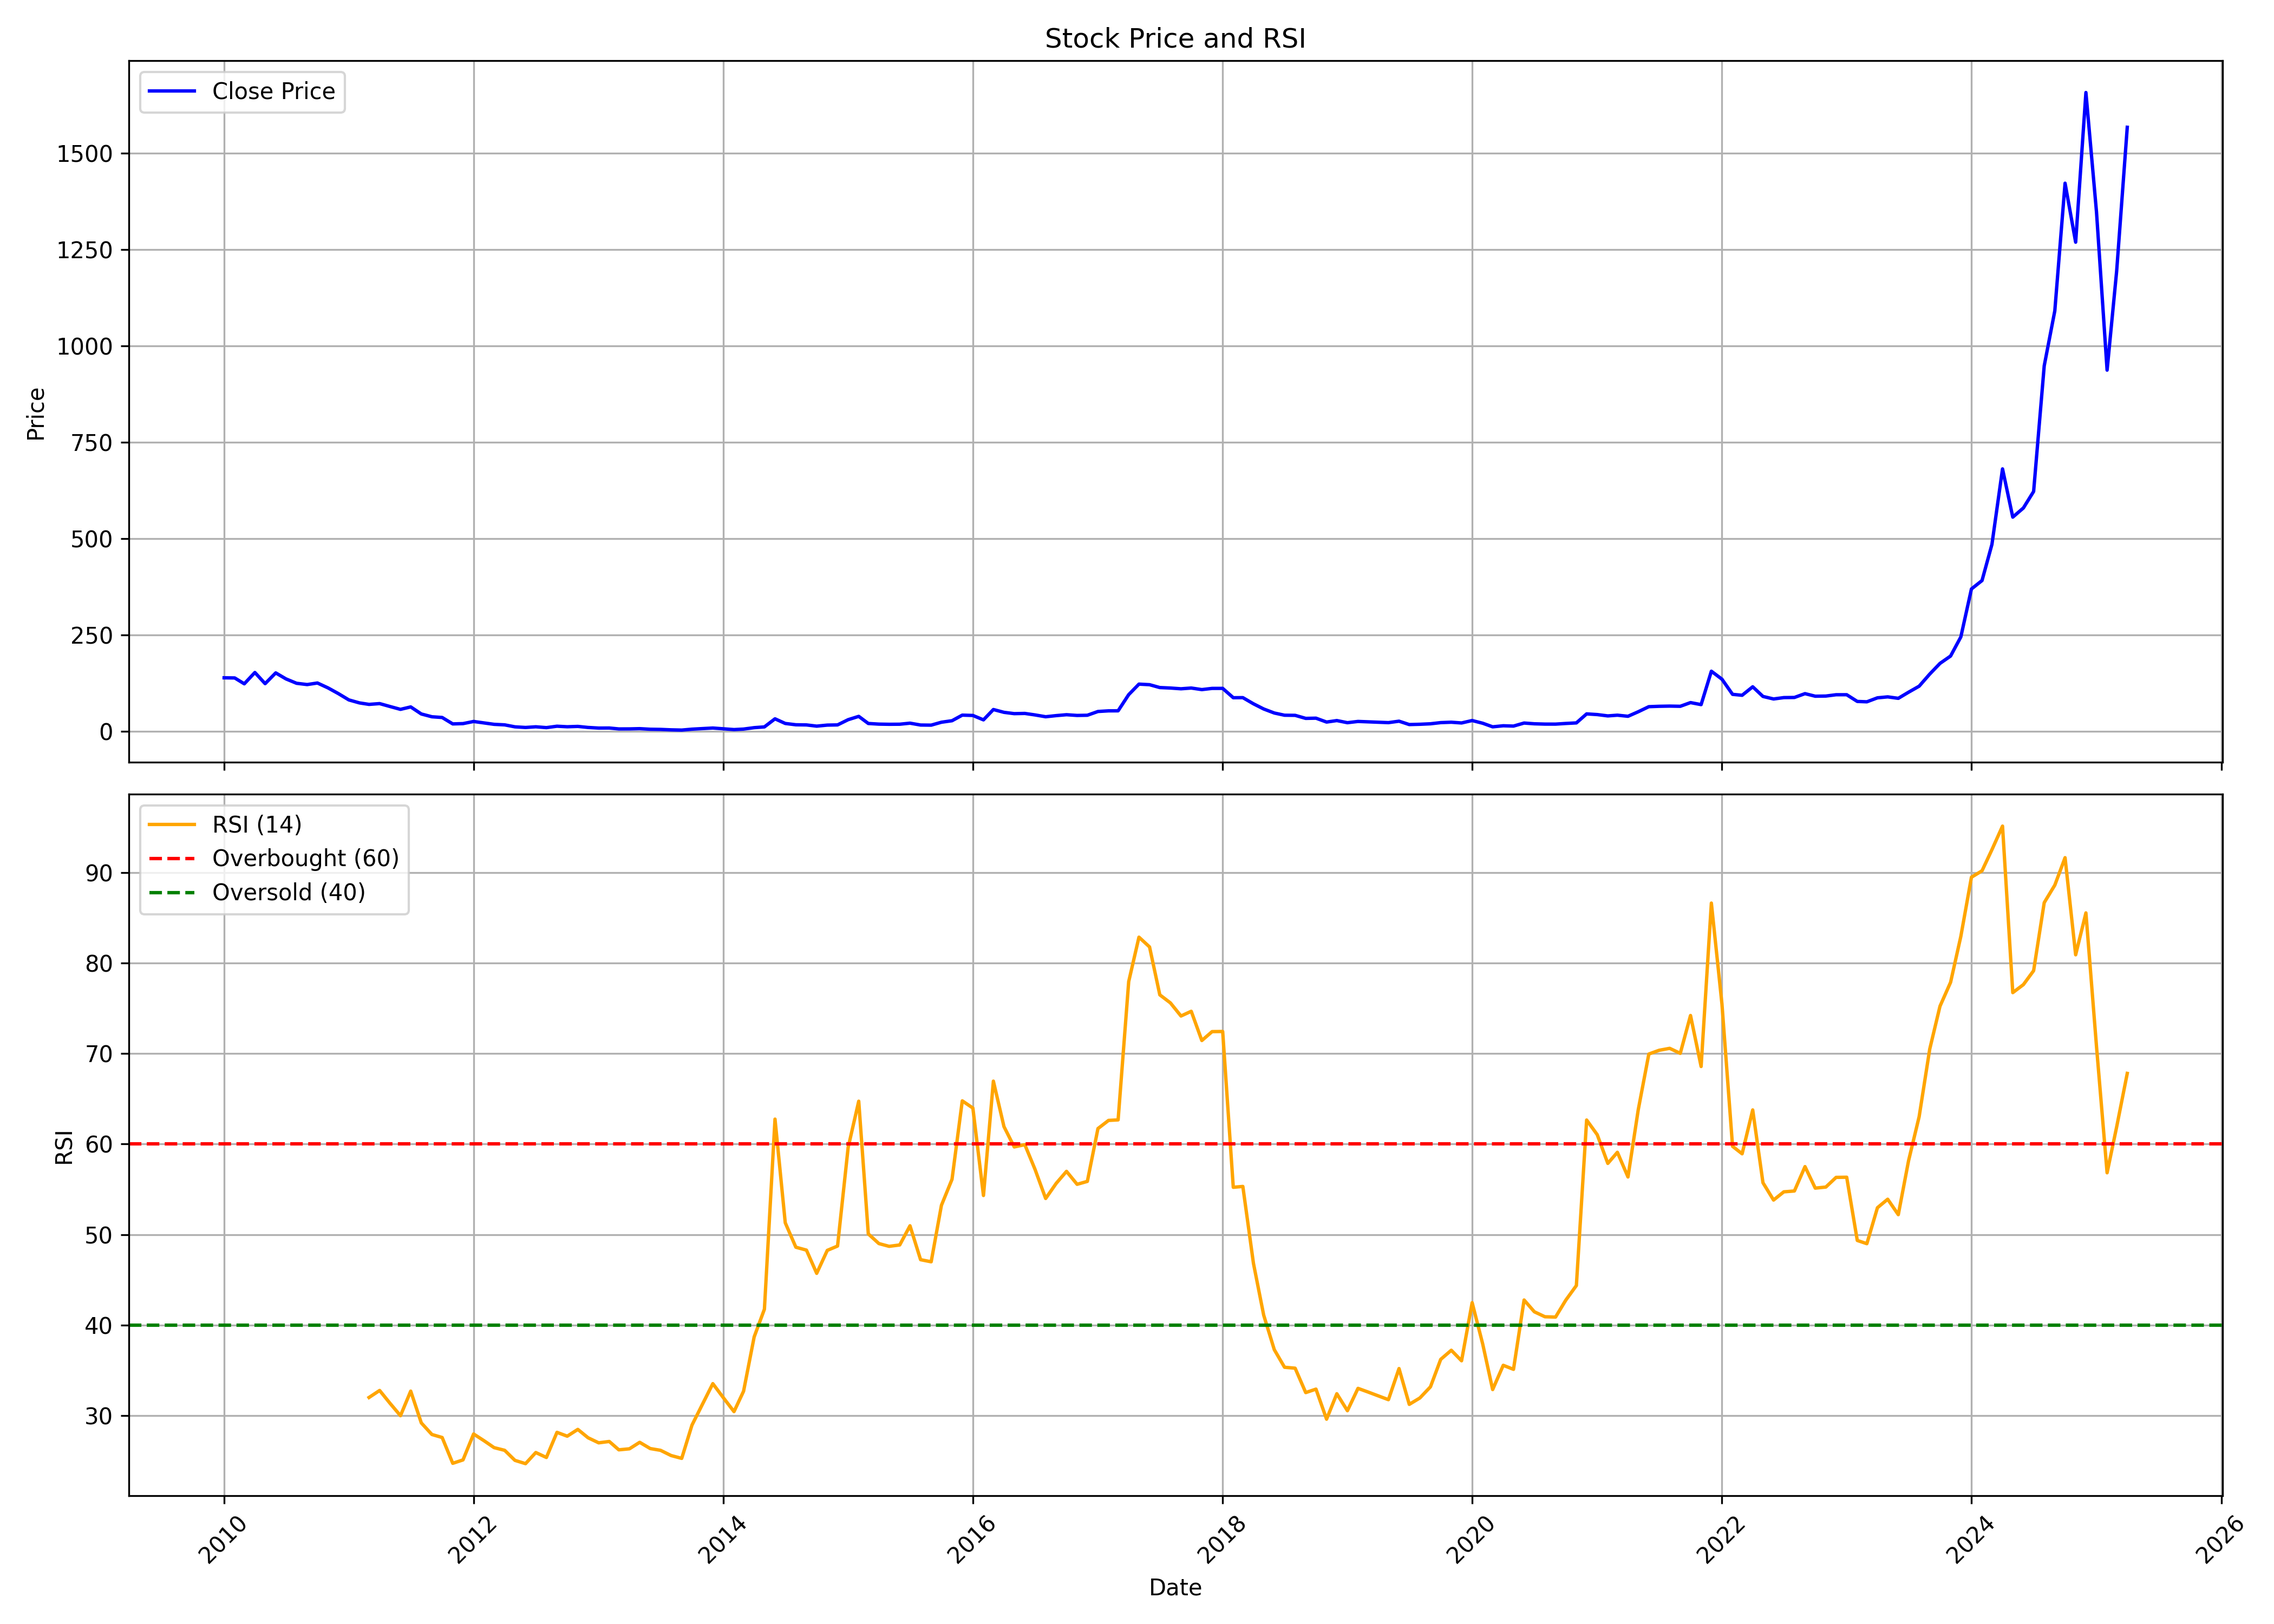

The data file committed next to this chart (first rows):
, Unnamed: 0, date, symbol, open, high, low, close, volume, rsi
0, 0, 2010-01-01, WEBELSOLAR, 167.9, 173.8, 133.5, 139.5, 283373, 
1, 1, 2010-02-01, WEBELSOLAR, 136.0, 144.0, 121.1, 139.1, 299428, 
2, 2, 2010-03-01, WEBELSOLAR, 139.1, 163.8, 121.1, 123.9, 585473, 
3, 3, 2010-04-01, WEBELSOLAR, 128.0, 167.9, 126.0, 153.2, 404224, 
4, 4, 2010-05-01, WEBELSOLAR, 153.0, 154.9, 119.2, 124.3, 112397, 
5, 5, 2010-06-01, WEBELSOLAR, 122.0, 155.8, 119.4, 152.2, 481583, 
6, 6, 2010-07-01, WEBELSOLAR, 149.2, 157.6, 129.6, 136.6, 387193, 
7, 7, 2010-08-01, WEBELSOLAR, 136.5, 143.0, 122.2, 125.2, 347248, 
8, 8, 2010-09-01, WEBELSOLAR, 128.5, 155.0, 120.8, 121.9, 606207, 
9, 9, 2010-10-01, WEBELSOLAR, 121.2, 141.9, 112.2, 126.0, 1027369, 
10, 10, 2010-11-01, WEBELSOLAR, 127.9, 129.9, 90.15, 113.3, 364433, 
11, 11, 2010-12-01, WEBELSOLAR, 113.9, 119.7, 96.0, 98.65, 368646, 
12, 12, 2011-01-01, WEBELSOLAR, 99.9, 100.9, 79.0, 82.15, 491374, 
13, 13, 2011-02-01, WEBELSOLAR, 83.45, 88.0, 56.0, 74.4, 460443, 
14, 14, 2011-03-01, WEBELSOLAR, 75.15, 90.0, 66.0, 70.55, 380428, 32
15, 15, 2011-04-01, WEBELSOLAR, 73.9, 88.9, 70.8, 72.6, 85462, 32.78
16, 16, 2011-05-01, WEBELSOLAR, 75.85, 75.85, 54.05, 65.15, 518226, 31.38
17, 17, 2011-06-01, WEBELSOLAR, 64.0, 67.9, 56.1, 57.65, 60851, 29.99
18, 18, 2011-07-01, WEBELSOLAR, 61.4, 73.35, 58.8, 64.0, 231797, 32.7
19, 19, 2011-08-01, WEBELSOLAR, 62.1, 65.15, 41.5, 45.7, 461251, 29.19
20, 20, 2011-09-01, WEBELSOLAR, 45.7, 51.0, 36.9, 38.45, 139490, 27.91
21, 21, 2011-10-01, WEBELSOLAR, 39.0, 40.55, 36.05, 36.6, 117527, 27.58
22, 22, 2011-11-01, WEBELSOLAR, 36.9, 36.9, 17.1, 19.95, 447104, 24.73
23, 23, 2011-12-01, WEBELSOLAR, 21.0, 21.7, 18.1, 20.7, 73702, 25.1
24, 24, 2012-01-01, WEBELSOLAR, 20.0, 29.9, 18.9, 26.25, 109807, 27.97
25, 25, 2012-02-01, WEBELSOLAR, 25.9, 29.5, 21.8, 22.5, 222129, 27.21
26, 26, 2012-03-01, WEBELSOLAR, 22.0, 23.2, 18.55, 18.85, 72969, 26.46
27, 27, 2012-04-01, WEBELSOLAR, 18.85, 22.4, 17.0, 17.45, 153560, 26.16
28, 28, 2012-05-01, WEBELSOLAR, 17.6, 17.9, 12.25, 12.35, 287438, 25.05
29, 29, 2012-06-01, WEBELSOLAR, 12.8, 12.8, 8.0, 10.7, 228652, 24.69
30, 30, 2012-07-01, WEBELSOLAR, 11.2, 16.4, 11.2, 12.45, 127953, 25.92
31, 31, 2012-08-01, WEBELSOLAR, 12.95, 13.5, 10.25, 10.3, 67358, 25.37
32, 32, 2012-09-01, WEBELSOLAR, 10.15, 13.95, 9.8, 13.95, 112790, 28.15
33, 33, 2012-10-01, WEBELSOLAR, 15.3, 16.05, 12.2, 12.55, 109491, 27.72
34, 34, 2012-11-01, WEBELSOLAR, 12.55, 14.4, 12.5, 13.45, 31562, 28.48
35, 35, 2012-12-01, WEBELSOLAR, 13.0, 14.3, 10.75, 10.75, 98305, 27.55
36, 36, 2013-01-01, WEBELSOLAR, 10.4, 10.55, 8.85, 9.15, 195797, 26.99
37, 37, 2013-02-01, WEBELSOLAR, 9.35, 10.0, 8.6, 9.3, 71408, 27.14
38, 38, 2013-03-01, WEBELSOLAR, 9.0, 9.5, 6.1, 6.9, 80874, 26.22
39, 39, 2013-04-01, WEBELSOLAR, 7.0, 8.45, 6.7, 7.0, 10361, 26.33
40, 40, 2013-05-01, WEBELSOLAR, 7.0, 7.8, 6.95, 7.6, 1839, 27.05
41, 41, 2013-06-01, WEBELSOLAR, 7.6, 7.95, 6.1, 6.1, 654, 26.36
42, 42, 2013-07-01, WEBELSOLAR, 6.1, 6.7, 5.7, 5.7, 407048, 26.16
43, 43, 2013-08-01, WEBELSOLAR, 5.45, 5.45, 4.55, 4.55, 8297, 25.59
44, 44, 2013-09-01, WEBELSOLAR, 4.55, 4.55, 3.75, 3.95, 5524, 25.27
45, 45, 2013-10-01, WEBELSOLAR, 4.1, 6.3, 4.1, 6.3, 25712, 28.95
46, 46, 2013-11-01, WEBELSOLAR, 6.6, 8.4, 6.2, 7.8, 12818, 31.27
47, 47, 2013-12-01, WEBELSOLAR, 7.8, 9.25, 7.45, 9.25, 8815, 33.53
48, 48, 2014-01-01, WEBELSOLAR, 9.7, 10.15, 7.25, 7.25, 1358, 31.97
49, 49, 2014-02-01, WEBELSOLAR, 7.0, 7.0, 5.25, 5.25, 6589, 30.44
50, 50, 2014-03-01, WEBELSOLAR, 5.0, 6.6, 4.75, 6.55, 43039, 32.69
51, 51, 2014-04-01, WEBELSOLAR, 6.3, 10.2, 6.15, 10.2, 19915, 38.69
52, 52, 2014-05-01, WEBELSOLAR, 10.2, 12.2, 8.0, 12.2, 41882, 41.76
53, 53, 2014-06-01, WEBELSOLAR, 12.8, 33.15, 12.8, 33.15, 122170, 62.75
54, 54, 2014-07-01, WEBELSOLAR, 34.8, 36.5, 21.05, 21.1, 376192, 51.3
55, 55, 2014-08-01, WEBELSOLAR, 21.1, 24.5, 17.65, 17.7, 88070, 48.6
56, 56, 2014-09-01, WEBELSOLAR, 17.0, 20.45, 16.4, 17.3, 98414, 48.28
57, 57, 2014-10-01, WEBELSOLAR, 17.0, 18.45, 12.55, 14.15, 107540, 45.72
58, 58, 2014-11-01, WEBELSOLAR, 14.85, 21.35, 14.85, 16.85, 625736, 48.25
59, 59, 2014-12-01, WEBELSOLAR, 16.5, 19.0, 14.0, 17.35, 280985, 48.73
... 124 more rows
